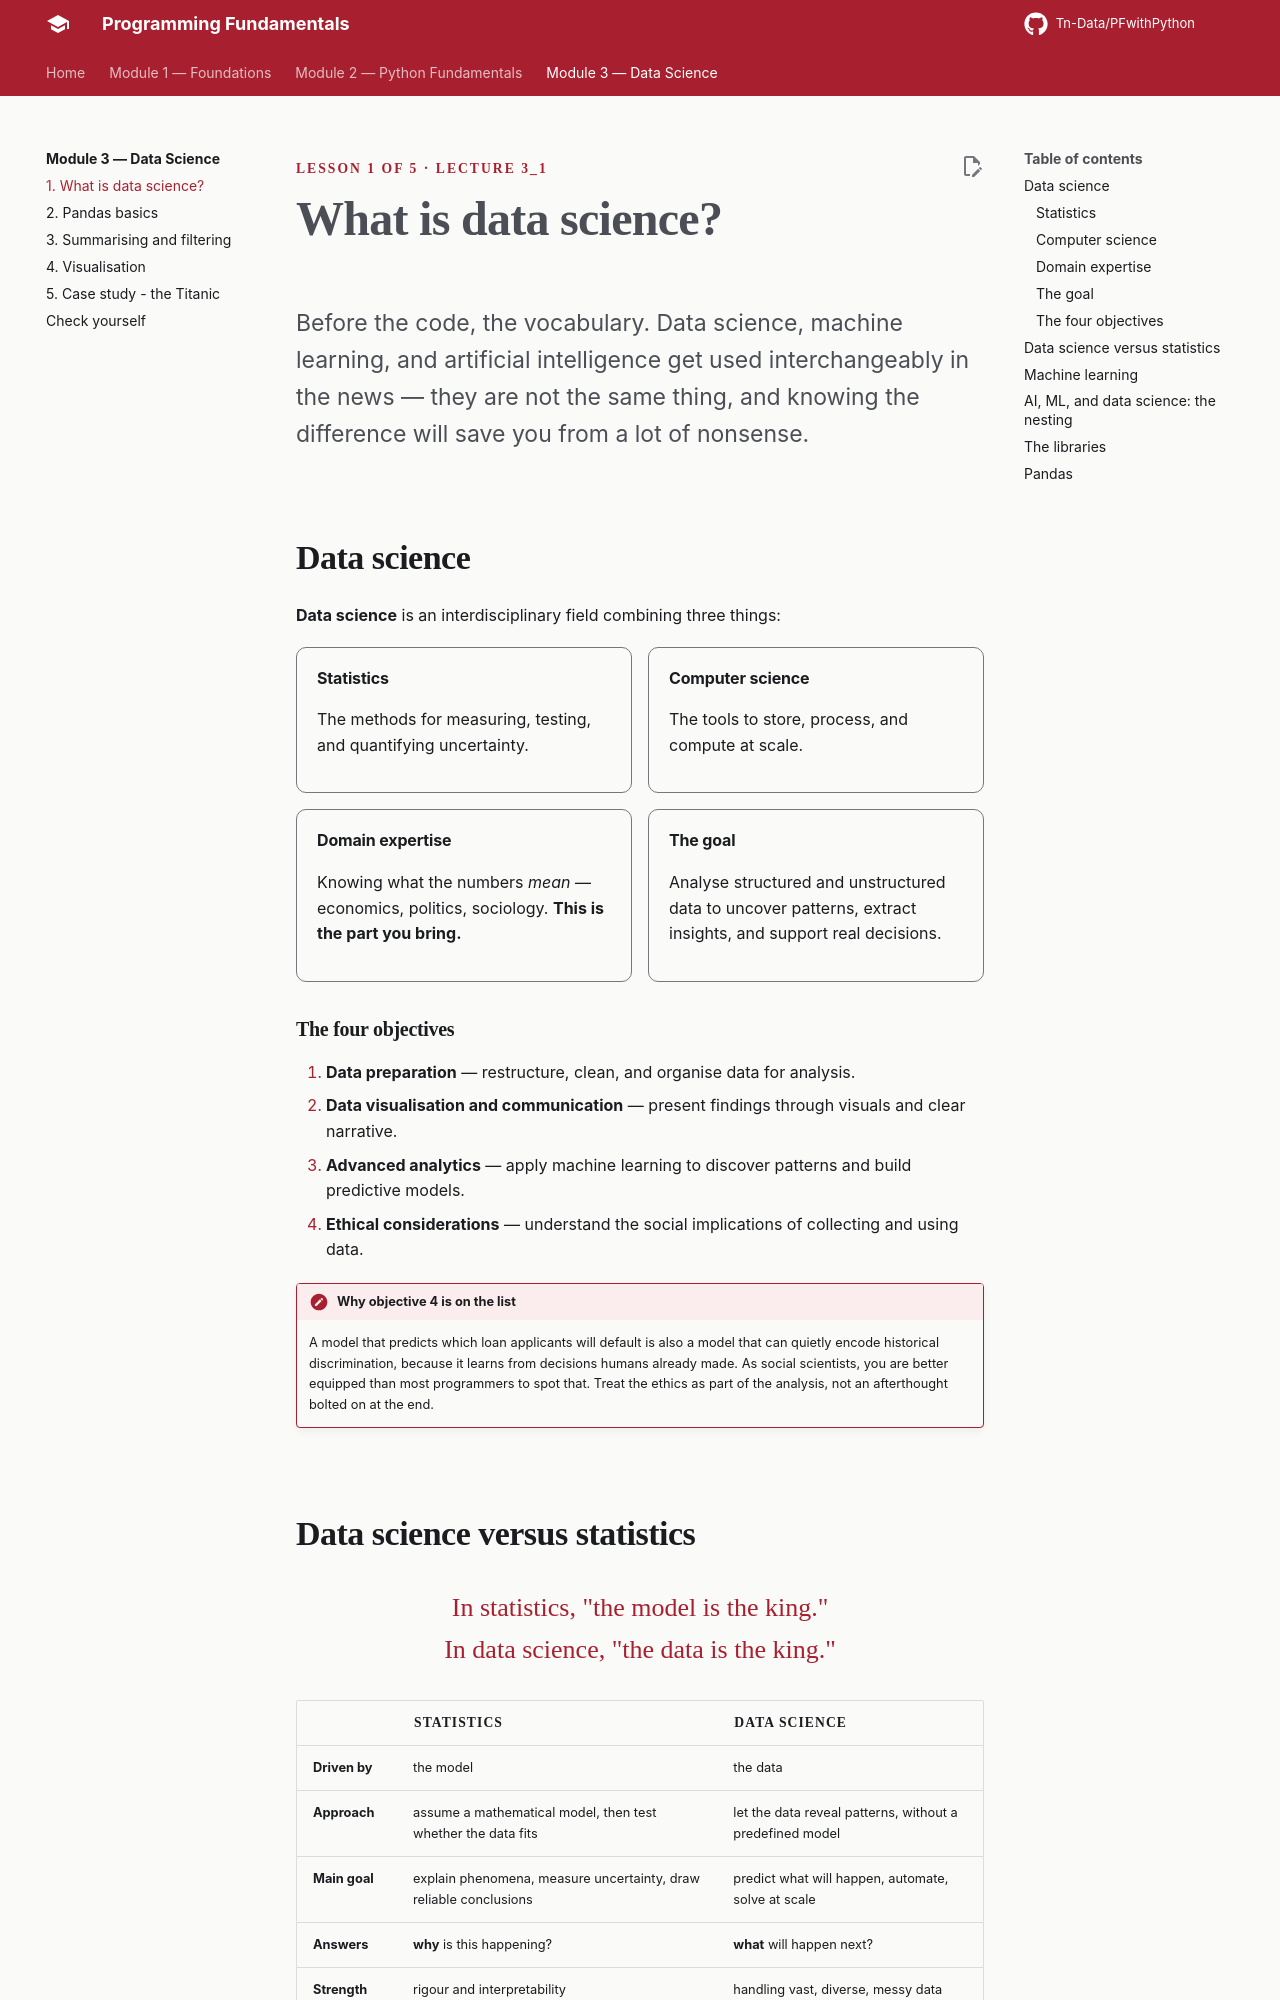

repository: Tn-Data/PFwithPython · page: module-3/01-data-science/index.html · generator: mkdocs

<div class="hero" markdown>
<span class="eyebrow">Lesson 1 of 5 · Lecture 3_1</span>
# What is data science?
<p class="lede">Before the code, the vocabulary. Data science, machine learning, and artificial intelligence get used interchangeably in the news — they are not the same thing, and knowing the difference will save you from a lot of nonsense.</p>
</div>

## Data science

**Data science** is an interdisciplinary field combining three things:

<div class="cols two" markdown>
<div class="card" markdown>
#### Statistics
The methods for measuring, testing, and quantifying uncertainty.
</div>
<div class="card" markdown>
#### Computer science
The tools to store, process, and compute at scale.
</div>
<div class="card" markdown>
#### Domain expertise
Knowing what the numbers *mean* — economics, politics, sociology. **This is the part you bring.**
</div>
<div class="card" markdown>
#### The goal
Analyse structured and unstructured data to uncover patterns, extract insights, and support real decisions.
</div>
</div>

### The four objectives

1. **Data preparation** — restructure, clean, and organise data for analysis.
2. **Data visualisation and communication** — present findings through visuals and clear narrative.
3. **Advanced analytics** — apply machine learning to discover patterns and build predictive models.
4. **Ethical considerations** — understand the social implications of collecting and using data.

!!! sowhat "Why objective 4 is on the list"
    A model that predicts which loan applicants will default is also a model that can quietly encode historical discrimination, because it learns from decisions humans already made. As social scientists, you are better equipped than most programmers to spot that. Treat the ethics as part of the analysis, not an afterthought bolted on at the end.

## Data science versus statistics

<p style="font-family:var(--serif); font-size:1.3rem; text-align:center; margin:1.5rem 0; color:var(--crimson)">
In statistics, "the model is the king."<br>In data science, "the data is the king."
</p>

| | Statistics | Data science |
|---|---|---|
| **Driven by** | the model | the data |
| **Approach** | assume a mathematical model, then test whether the data fits | let the data reveal patterns, without a predefined model |
| **Main goal** | explain phenomena, measure uncertainty, draw reliable conclusions | predict what will happen, automate, solve at scale |
| **Answers** | **why** is this happening? | **what** will happen next? |
| **Strength** | rigour and interpretability | handling vast, diverse, messy data |

Neither is better. They answer different questions, and a good analyst knows which question they're being asked.
